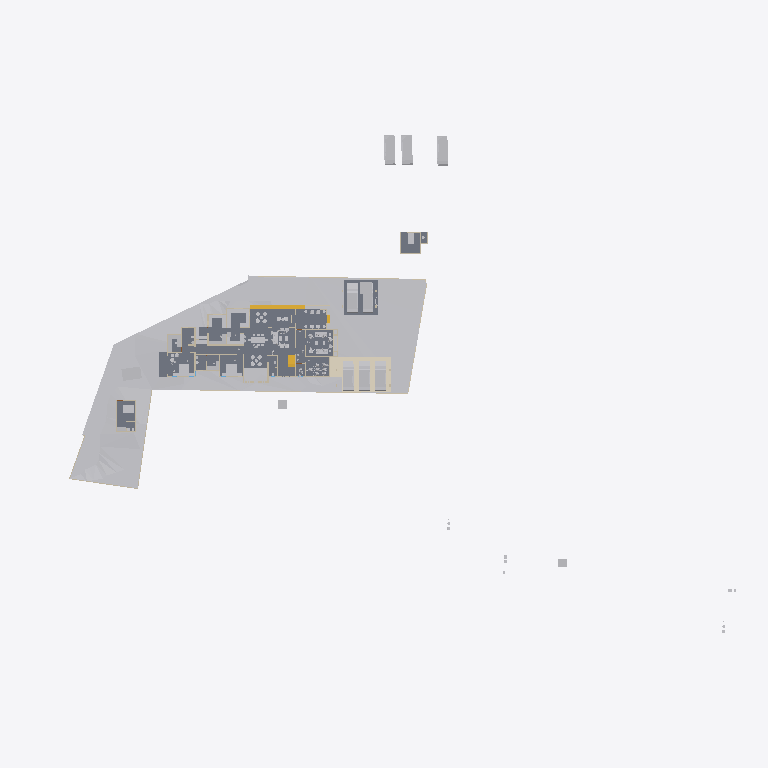
Plan cut of the same IFC building model at storey 'Roof' (level 0.00 m, cut at 1.40 m), seen from above with north up, elements coloured by IFC class: 41 other elements (light grey), 17 walls (beige), 6 slabs (grey), 3 stair flights (yellow), 1 covering (cream). Cut surfaces are drawn darker.
Extent 123.3 m × 86.4 m × 24.5 m (x, y, z). Storeys (8): Road Level at 0.00 m; Concept at 0.00 m; Existing at 0.00 m; Roof at 0.00 m; Area at 0.00 m; Car Porch at 0.00 m; GF at 0.45 m; FF at 3.75 m. Elements (450): 160 IfcWall, 111 IfcFurniture, 49 IfcBuildingElementProxy, 34 IfcDoor, 31 IfcSanitaryTerminal, 30 IfcWindow, 8 IfcSlab, 8 IfcVehicle, 6 IfcRoof, 6 IfcStairFlight, 2 IfcGeographicElement, 2 IfcTransportElement.

HEADER;
FILE_DESCRIPTION(('ViewDefinition[DesignTransferView]'),'2;1');
FILE_NAME('Jailani.ifc','2025-12-31T19:37:58+05:30',(''),(''),'IfcOpenShell 0.8.4','Bonsai 0.8.4','Nobody');
FILE_SCHEMA(('IFC4X3'));
ENDSEC;
DATA;
#1=IFCPROJECT('1rEyq$MlvDVO9q4X_6O_vh',$,'My Project',$,$,$,$,(#14,#26),#9);
#31=IFCSITE('2ymv4STDrDCBgdvlSnG91s',$,'My Site',$,$,#54,$,$,$,$,$,$,$,$);
#37=IFCBUILDING('0WCwdFWaT3fvN6dYFJV0G3',$,'My Building',$,$,#60,$,$,$,$,$,$);
#43=IFCBUILDINGSTOREY('3glIUxBxj019WI9WL2_LBp',$,'Road Level',$,$,#66,$,$,$,$);
#2091=IFCBUILDINGSTOREY('0gksAyAJzF1eVdNHxF82jx',$,'GF',$,$,#2111,$,$,$,$);
#9684=IFCBUILDINGSTOREY('0GW8AoQ6z9OfFkHNDnUrmB',$,'FF',$,$,#125450,$,$,$,$);
#36449=IFCBUILDINGSTOREY('08MXqDc890wx$ikiXcsfjl',$,'Concept',$,$,#36465,$,$,$,$);
#37612=IFCBUILDINGSTOREY('3FqJSqHaz8MQtwN4CzJUgT',$,'Existing',$,$,#37627,$,$,$,$);
#39460=IFCBUILDINGSTOREY('2$v9ldK6P2VucsJp$wo$TV',$,'Roof',$,$,#39475,$,$,$,$);
#119304=IFCBUILDINGSTOREY('0qBaI9Ey94591kdt6C2Jnr',$,'Area',$,$,#119319,$,$,$,$);
#129129=IFCBUILDINGSTOREY('3kIur_wS960wa7BjgB$p1C',$,'Car Porch',$,$,#129145,$,$,$,$);
#1788=IFCGEOGRAPHICELEMENT('2G7_FUH1TFnfA2p0BceQCt',$,'Site',$,$,#100204,#1804,$,.TERRAIN.);
#4726=IFCSLAB('2FiUBYKgX14Ok5pfpzPww9',$,'Slab',$,$,#104282,#4737,$,$);
#44400=IFCGEOGRAPHICELEMENT('1ijp4spyP8GBGp3uN8hwYJ',$,'Grass',$,$,#44458,#44410,$,.VEGETATION.);
#136440=IFCCOVERING('3bq0yrDP580BnWq8KsaUDA',$,'Covering',$,$,#136489,#136454,$,$);
#100712=IFCSLAB('1DsvWWCbL7cANGjESzliI9',$,'Slab',$,$,#121449,#100733,$,$);
#100672=IFCSLAB('0rsLiG2dbCD8BwexqTqqYU',$,'Slab',$,$,#121454,#100693,$,$);
#127812=IFCSLAB('2LNq2NdonAMex65z$Cs_1a',$,'Slab',$,$,#132900,#127833,$,$);
#119444=IFCSLAB('1HaPt$rVH898ahLpgi_hqp',$,'Slab',$,$,#121464,#119465,$,$);
#119404=IFCSLAB('1aZu1s_$9FNPL98$qgJvat',$,'Slab',$,$,#141859,#119425,$,$);
#41382=IFCVEHICLE('1IZ4nX7e53bPYukwIgWlwk',$,'Vehicle',$,$,#137346,#41395,$,$);
#42195=IFCVEHICLE('3MkhLELVLDs8uvUp6MaLNE',$,'Vehicle',$,$,#137356,#42208,$,$);
#103859=IFCVEHICLE('0Rj7kGn8PAKQhJ_nG_1K0p',$,'Vehicle',$,$,#138904,#103872,$,$);
#41410=IFCVEHICLE('0vgVxzNb92ZxtGg52SdjXf',$,'Vehicle',$,$,#137351,#41423,$,$);
#40568=IFCVEHICLE('3YADKfQzbBmOkqjeAW8eZC',$,'Vehicle',$,$,#41076,#40581,$,$);
#40601=IFCVEHICLE('2n0InfZ3983xlP1tLNpSFe',$,'Vehicle',$,$,#41081,#40614,$,$);
#40247=IFCVEHICLE('1o80UYAPX4cRrso8iBSkYA',$,'Vehicle',$,$,#41071,#40260,$,$);
#4239=IFCBUILDINGELEMENTPROXY('3q7lNd2p17oe3AMat8N37d',$,'Toilet 2',$,$,#81645,#4249,$,.COMPLEX.);
#82694=IFCVEHICLE('1WbX0ZaZv1EAj6UxZaEAuW',$,'Vehicle',$,$,#138899,#82707,$,$);
#117188=IFCSTAIRFLIGHT('28ZoyOiSz75w_lwgbpSsXK',$,'StairFlight',$,$,#137341,#117264,$,2,1,0.150000005960464,0.0900000035762787,$);
#4250=IFCBUILDINGELEMENTPROXY('3toYnKI0v7vRY5ZvUmLVDd',$,'Toilet1',$,$,#81650,#4260,$,.COMPLEX.);
#55484=IFCFURNITURE('3TkWbzkAX1QAVy26F4DON4',$,'Furniture',$,$,#116000,#55497,$,$);
#48553=IFCFURNITURE('2Ze14ZEU9CiBG9_AhI5DIZ',$,'Furniture',$,$,#144271,#48562,$,$);
#55457=IFCFURNITURE('0V6hxvZwXE6hVLVUBmKQZG',$,'Furniture',$,$,#121093,#55466,$,$);
#101745=IFCFURNITURE('3hoLwjlaj1bx3MhQhdoDlQ',$,'Furniture',$,$,#102113,#101774,$,$);
#3370=IFCWALL('0xoPJC_XvDxeOzIZpSQWPO',$,'Wall',$,$,#35160,#3381,$,$);
#60594=IFCSTAIRFLIGHT('3K6s0TXK14hg3GYNy0Q3Ew',$,'StairFlight',$,$,#143445,#60602,$,9,8,0.160000006357829,0.150000005960464,.STRAIGHT.);
#80165=IFCTRANSPORTELEMENT('3e3Q4k1592$RuhbEiGY1JY',$,'TransportElement',$,$,#126208,#80195,$,$);
#56306=IFCFURNITURE('1_EYla0VL98hdUWu1GNTXR',$,'Furniture',$,$,#138957,#56317,$,$);
#3433=IFCWALL('2gqgdNokT89Rrmjq1x$gkt',$,'Wall',$,$,#35105,#3444,$,$);
#23555=IFCTRANSPORTELEMENT('10_X8X5DHBYv3U3r1ASSTk',$,'TransportElement',$,$,#35085,#23564,$,$);
#2632=IFCWALL('1hiIP0I5r0ZAybbUAFoviW',$,'Wall',$,$,#112940,#2638,$,$);
#75308=IFCWALL('0aRmjp_Qf6AeBX3Xe9lqsI',$,'Wall',$,$,#112538,#75319,$,$);
#3190=IFCWALL('193oymhqH3WPw9ieWVOFsJ',$,'Wall',$,$,#36281,#3201,$,$);
#102477=IFCFURNITURE('3epe7VZw5Bdw8FKqcPZS7s',$,'Furniture',$,$,#141814,#102507,$,$);
#56276=IFCFURNITURE('2vLizZk7fBbeZGzZ1jCZw5',$,'Furniture',$,$,#120179,#56287,$,$);
#96889=IFCFURNITURE('0vSkcro912JR$kB$WM69H4',$,'Furniture',$,$,#138967,#96900,$,$);
#2457=IFCWALL('38EbZ7mAL5TfofCc1aVwCP',$,'Wall',$,$,#113131,#2463,$,$);
#48220=IFCFURNITURE('1QWqY1IIrEJwc5UsSxSNE6',$,'Furniture',$,$,#144266,#48233,$,$);
#2607=IFCWALL('0hLi5deXP5Zfo$NOtNZznY',$,'Wall',$,$,#112989,#2613,$,$);
#108669=IFCFURNITURE('3bCYOyBxHA5AHLAMUemJi_',$,'Furniture',$,$,#138997,#108680,$,$);
#106585=IFCFURNITURE('1euKBichrDpuMcuOc3YKnc',$,'Furniture',$,$,#138942,#106596,$,$);
#74767=IFCWALL('0PfuzQe8PDVgwkyTxt9HLX',$,'Wall',$,$,#120702,#74778,$,$);
#91504=IFCFURNITURE('16bqPFk7X3fwBdom6ECqxL',$,'Furniture',$,$,#139032,#91515,$,$);
#128050=IFCFURNITURE('0QfWeKeOzBAeTctajY7xBt',$,'Furniture',$,$,#128144,#128061,$,$);
#6030=IFCFURNITURE('3gD11dh7T2SPAde6fVBVr4',$,'Furniture',$,$,#102358,#6043,$,$);
#89686=IFCFURNITURE('13ALM621n4AfCK13kNr2ii',$,'Furniture',$,$,#102363,#89699,$,$);
#56246=IFCFURNITURE('2mj$BvRbP1f9_7V7W1oVwT',$,'Furniture',$,$,#139012,#56257,$,$);
#91254=IFCWALL('1G4ZGs46D6h8NSP8wZK7Mf',$,'Wall',$,$,#123316,#91265,$,$);
#108787=IFCFURNITURE('0R0nJhEQD7teYa2$PIecHO',$,'Furniture',$,$,#139022,#108798,$,$);
#95662=IFCFURNITURE('27hWn$oSn4quXDvk$_jaZG',$,'Furniture',$,$,#139017,#95673,$,$);
#2582=IFCWALL('3AhfTEAr96zBOu2JT1DiVf',$,'Wall',$,$,#113113,#2588,$,$);
#73692=IFCWALL('0NFDUSK41CyhhmKQii$1su',$,'Wall',$,$,#123482,#73703,$,$);
#57053=IFCFURNITURE('2BepyqesL86OgduNsO02sh',$,'Furniture',$,$,#120154,#57064,$,$);
#56707=IFCFURNITURE('3vVXXivcj3cuUgfA$Fo3Wy',$,'Furniture',$,$,#120149,#56718,$,$);
#119773=IFCFURNITURE('2r_AIZo5D5QuP0U2TnkfKP',$,'Furniture',$,$,#138992,#119784,$,$);
#133067=IFCSTAIRFLIGHT('1H4Q3OnSb0GuTT_QT5s_2S',$,'StairFlight',$,$,#136996,#133764,$,2,1,0.150000005960464,0.0900000035762787,.STRAIGHT.);
#2407=IFCWALL('1wqYISk15EtxPgF1WYwVVh',$,'Wall',$,$,#100330,#2413,$,$);
#56164=IFCFURNITURE('1NDOqTkPT45hXxPi7JQfG6',$,'Furniture',$,$,#120209,#56175,$,$);
#107014=IFCFURNITURE('2eyOiJIKbAehfUc1O29rpx',$,'Furniture',$,$,#139037,#107025,$,$);
#100281=IFCWALL('2fzXKGPWP48uyMaTiY3vHW',$,'Wall',$,$,#100427,#100292,$,$);
#132659=IFCFURNITURE('2ojLEU73n3F9jD_fQd0pAB',$,'Furniture',$,$,#139027,#132670,$,$);
#86870=IFCWALL('1_fX$FEwXFLOJR8rOkkV$4',$,'Wall',$,$,#111473,#86881,$,$);
#116495=IFCFURNITURE('3mttx6DFz3yusfM$dud0Ke',$,'Furniture',$,$,#139007,#116506,$,$);
#86840=IFCWALL('1zaCosLNjApxxIMARr_CVV',$,'Wall',$,$,#111478,#86851,$,$);
#108039=IFCFURNITURE('0e54xT6uTFtgyiknJrgO26',$,'Furniture',$,$,#128107,#108050,$,$);
#128005=IFCFURNITURE('3g7qk0yyL1PODlNMy7lp1_',$,'Furniture',$,$,#128129,#128016,$,$);
#59578=IFCWALL('18OzynGbzFkxUyJxJqUeri',$,'Wall',$,$,#128304,#59589,$,$);
#60124=IFCWALL('2egd4x5r5Bt9ju5FZWKZ7D',$,'Wall',$,$,#123826,#60135,$,$);
ENDSEC;
